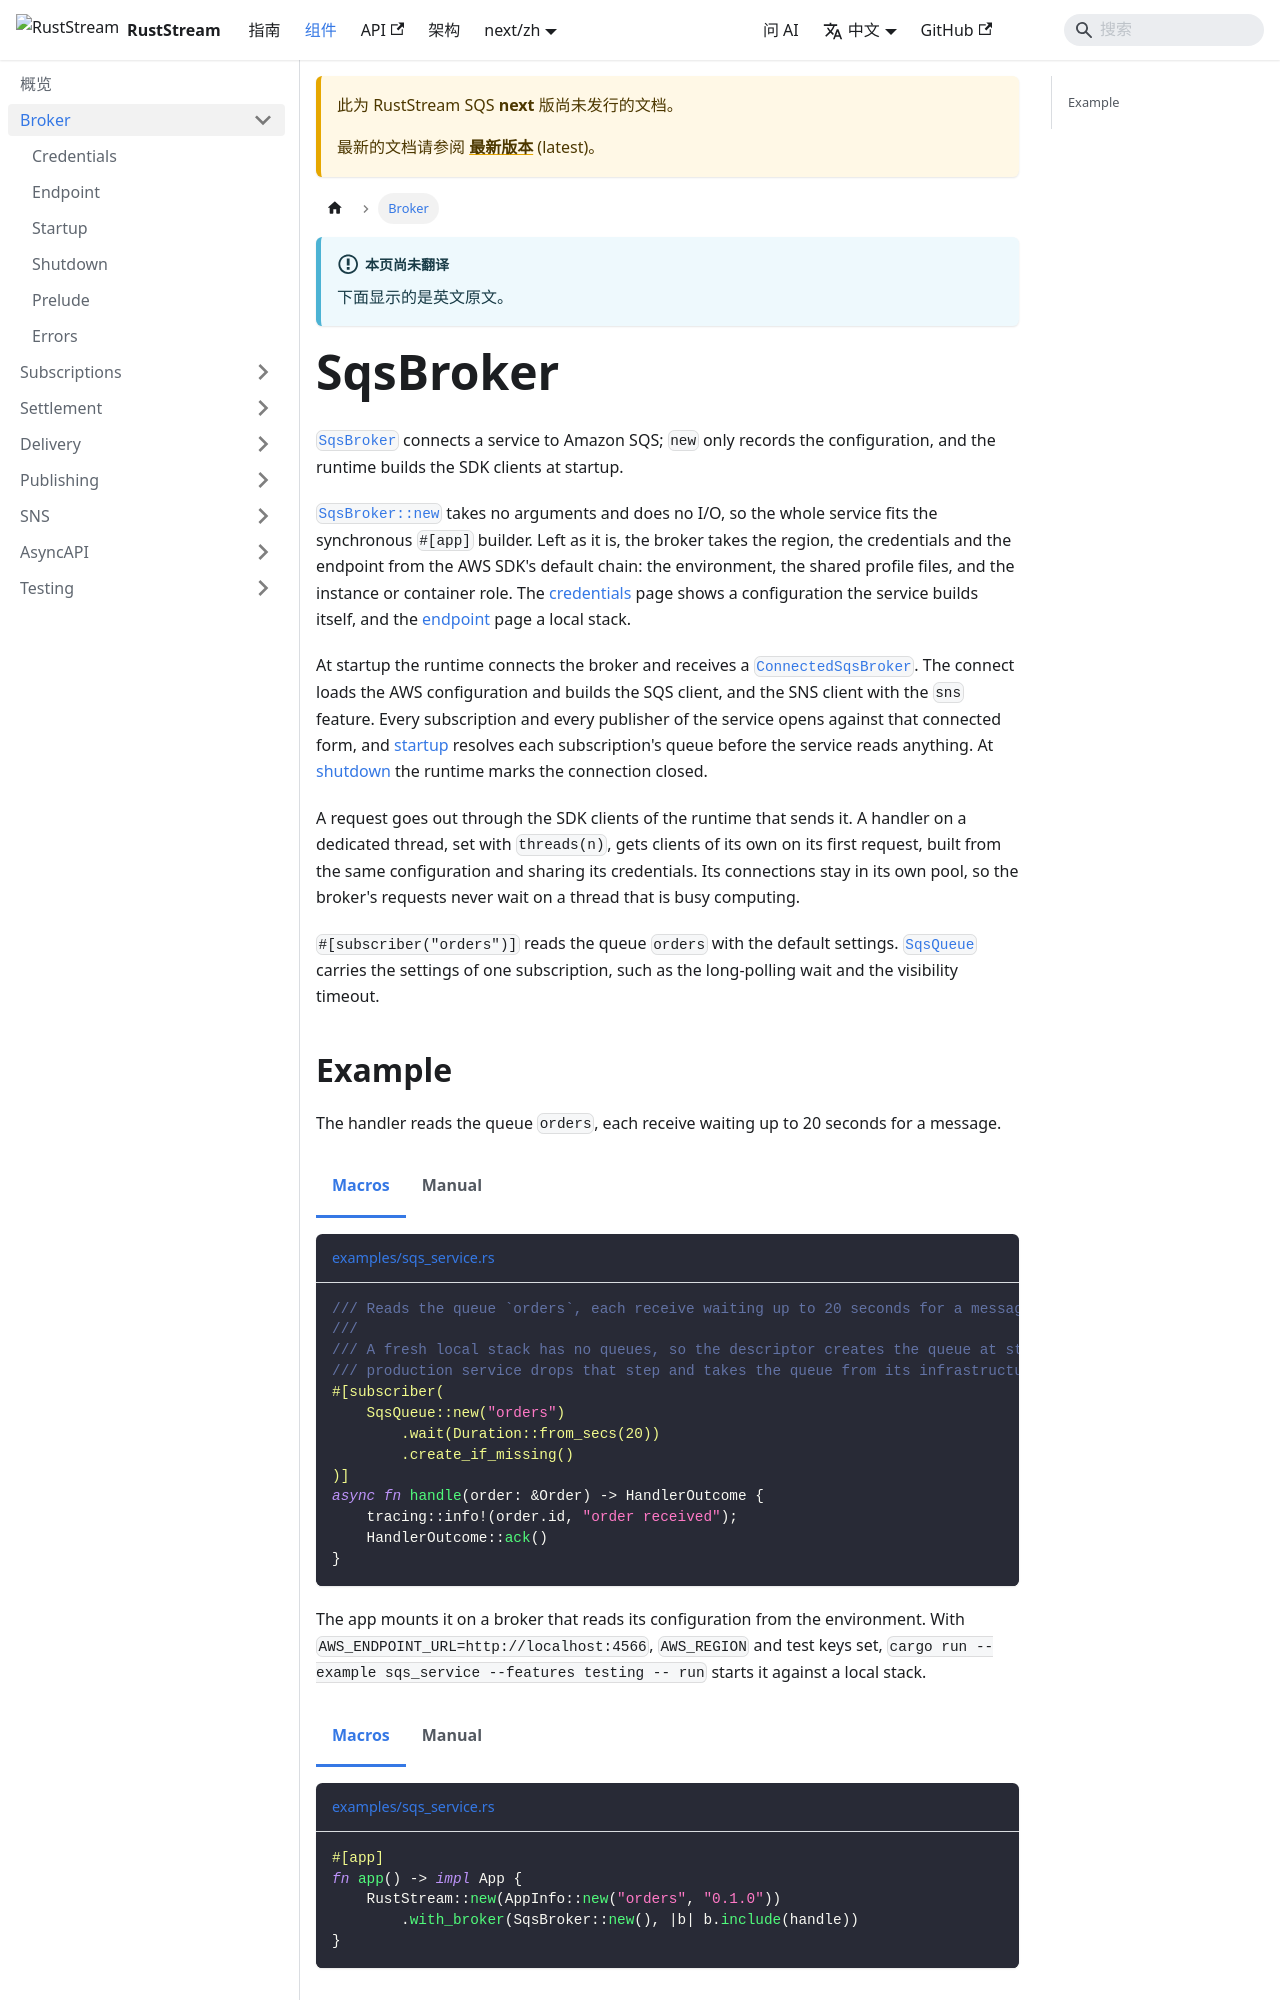

repository: powersemmi/ruststream-sqs-sns · page: next/zh/components/broker/index.html · generator: docusaurus

---
title: SqsBroker
description: "SqsBroker connects a service to Amazon SQS; new only records the configuration, and the runtime builds the SDK clients at startup."
---

import Tabs from '@theme/Tabs';
import TabItem from '@theme/TabItem';

# SqsBroker

[`SqsBroker`](api:ruststream_sqs_sns::SqsBroker) connects a service to Amazon SQS; `new` only records the configuration, and the runtime builds the SDK clients at startup.

[`SqsBroker::new`](api:ruststream_sqs_sns::SqsBroker::new) takes no arguments and does no I/O, so the whole service fits the synchronous `#[app]` builder.
Left as it is, the broker takes the region, the credentials and the endpoint from the AWS SDK's default chain: the environment, the shared profile files, and the instance or container role.
The [credentials](./credentials.md) page shows a configuration the service builds itself, and the [endpoint](./endpoint.md) page a local stack.

At startup the runtime connects the broker and receives a [`ConnectedSqsBroker`](api:ruststream_sqs_sns::ConnectedSqsBroker).
The connect loads the AWS configuration and builds the SQS client, and the SNS client with the `sns` feature.
Every subscription and every publisher of the service opens against that connected form, and [startup](./startup.md) resolves each subscription's queue before the service reads anything.
At [shutdown](./shutdown.md) the runtime marks the connection closed.

A request goes out through the SDK clients of the runtime that sends it.
A handler on a dedicated thread, set with `threads(n)`, gets clients of its own on its first request, built from the same configuration and sharing its credentials.
Its connections stay in its own pool, so the broker's requests never wait on a thread that is busy computing.

`#[subscriber("orders")]` reads the queue `orders` with the default settings.
[`SqsQueue`](../subscriptions/sqs-queue.md) carries the settings of one subscription, such as the long-polling wait and the visibility timeout.
